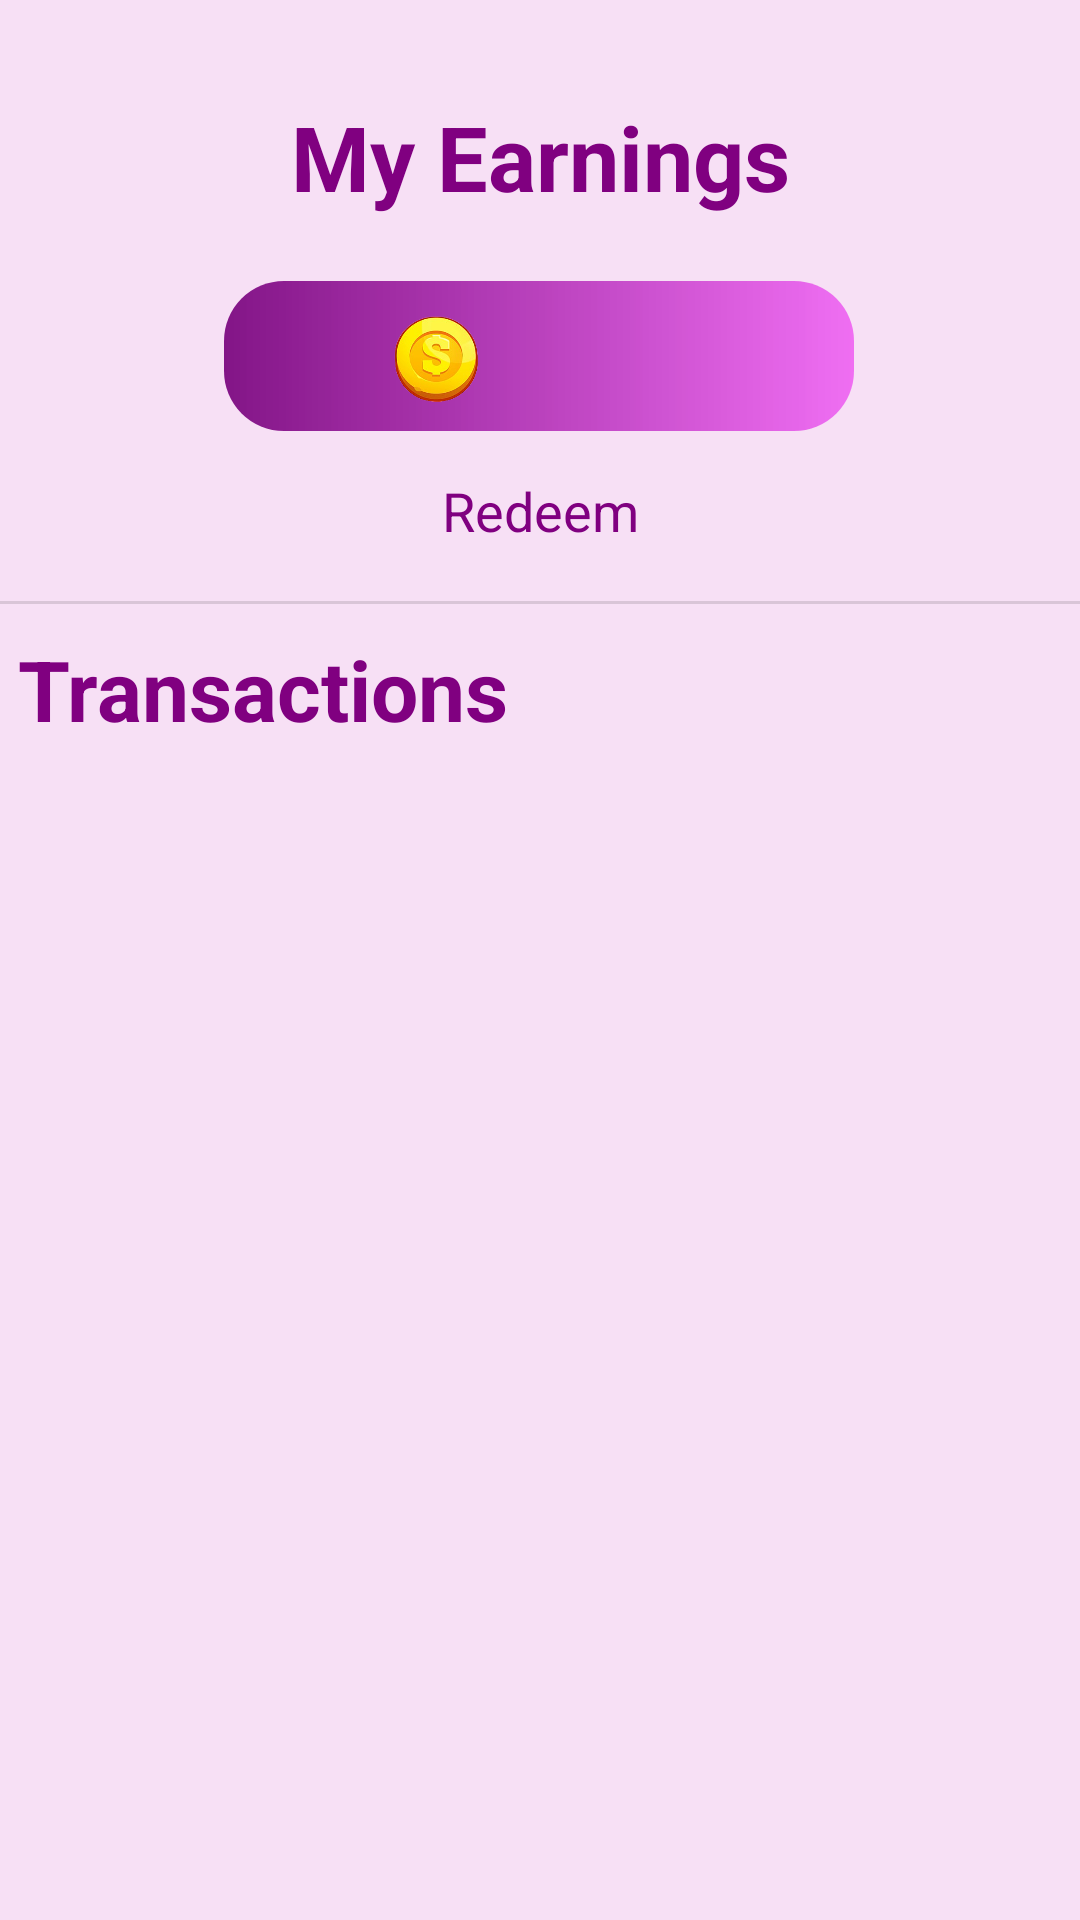

Layout XML and referenced resources for this Android screen:
<!-- AndroidManifest.xml: application theme Theme.MCashUI -->
<!-- res/layout/fragment_wallet.xml -->
<?xml version="1.0" encoding="utf-8"?>
<androidx.constraintlayout.widget.ConstraintLayout xmlns:android="http://schemas.android.com/apk/res/android"
    xmlns:app="http://schemas.android.com/apk/res-auto"
    xmlns:tools="http://schemas.android.com/tools"
    android:layout_width="match_parent"
    android:layout_height="match_parent"
    android:background="@color/pinky"
    tools:context=".ui.wallet.walletFragment">

    <TextView
        android:id="@+id/text_earnings"
        android:layout_width="match_parent"
        android:layout_height="wrap_content"
        android:layout_marginStart="8dp"
        android:layout_marginTop="32dp"
        android:layout_marginEnd="8dp"
        android:text="My Earnings"
        android:textAlignment="center"
        android:textColor="@color/purple"
        android:textSize="30sp"
        android:textStyle="bold"

        app:layout_constraintEnd_toEndOf="parent"
        app:layout_constraintHorizontal_bias="0.0"
        app:layout_constraintStart_toStartOf="parent"
        app:layout_constraintTop_toTopOf="parent" />

    <EditText
        android:id="@+id/walletcoins"
        android:layout_width="210dp"
        android:layout_height="50dp"
        android:background="@drawable/rounded_purple"
        android:ems="10"
        android:gravity="center"
        android:inputType="number"
        app:layout_constraintBottom_toBottomOf="parent"
        app:layout_constraintEnd_toEndOf="parent"
        app:layout_constraintHorizontal_bias="0.497"
        app:layout_constraintStart_toStartOf="parent"
        app:layout_constraintTop_toBottomOf="@+id/text_earnings"
        app:layout_constraintVertical_bias="0.041" />

    <ImageView
        android:id="@+id/imageView3"
        android:layout_width="55dp"
        android:layout_height="32dp"
        android:src="@drawable/coin"
        app:layout_constraintBottom_toBottomOf="@+id/walletcoins"
        app:layout_constraintEnd_toEndOf="@+id/walletcoins"
        app:layout_constraintHorizontal_bias="0.283"
        app:layout_constraintStart_toStartOf="@+id/walletcoins"
        app:layout_constraintTop_toTopOf="@+id/walletcoins"
        app:layout_constraintVertical_bias="0.555" />

    <TextView
        android:id="@+id/redeembtn"
        android:layout_width="81dp"
        android:layout_height="24dp"
        android:gravity="center"
        android:text="Redeem"
        android:textColor="@color/purple"
        android:textSize="18dp"
        app:layout_constraintBottom_toBottomOf="parent"
        app:layout_constraintEnd_toEndOf="parent"
        app:layout_constraintStart_toStartOf="parent"
        app:layout_constraintTop_toBottomOf="@+id/walletcoins"
        app:layout_constraintVertical_bias="0.03" />

    <View
        android:id="@+id/divider"
        android:layout_width="409dp"
        android:layout_height="1dp"
        android:background="?android:attr/listDivider"
        app:layout_constraintBottom_toBottomOf="parent"
        app:layout_constraintEnd_toEndOf="parent"
        app:layout_constraintHorizontal_bias="0.5"
        app:layout_constraintStart_toStartOf="parent"
        app:layout_constraintTop_toBottomOf="@+id/redeembtn"
        app:layout_constraintVertical_bias="0.04" />

    <TextView
        android:id="@+id/textView4"
        android:layout_width="181dp"
        android:layout_height="37dp"
        android:text="Transactions"
        android:textColor="@color/purple"
        android:textSize="28dp"
        android:textStyle="bold"
        app:layout_constraintBottom_toBottomOf="parent"
        app:layout_constraintEnd_toEndOf="parent"
        app:layout_constraintHorizontal_bias="0.034"
        app:layout_constraintStart_toStartOf="parent"
        app:layout_constraintTop_toBottomOf="@+id/divider"
        app:layout_constraintVertical_bias="0.024" />

    <androidx.recyclerview.widget.RecyclerView
        android:layout_width="match_parent"
        android:layout_height="wrap_content"
        android:layout_marginTop="40dp"
        app:layout_constraintBottom_toBottomOf="parent"
        app:layout_constraintEnd_toEndOf="parent"
        app:layout_constraintHorizontal_bias="1.0"
        app:layout_constraintStart_toStartOf="parent"
        app:layout_constraintTop_toBottomOf="@+id/textView4"
        app:layout_constraintVertical_bias="0.0" />


</androidx.constraintlayout.widget.ConstraintLayout>
<!-- resources referenced by this layout -->
<resources>
  <color name="pinky">#5EEAACE4</color>
  <color name="purple">#800080</color>
  <!-- drawable coin: png bitmap (drawable, 52477 bytes) -->
  <!-- drawable rounded_purple (drawable) -->
  <?xml version="1.0" encoding="utf-8"?>
  <shape xmlns:android="http://schemas.android.com/apk/res/android"
      android:shape="rectangle">
      <gradient android:startColor="#831587"
          android:endColor="#9EEB28F1"/>
      <corners
          android:radius="20dp"/>
  
  </shape>
  <style name="Theme.MCashUI" parent="Theme.MaterialComponents.DayNight.DarkActionBar">
          
          <item name="colorPrimary">@color/purple_500</item>
          <item name="colorPrimaryVariant">@color/purple_700</item>
          <item name="colorOnPrimary">@color/white</item>
          
          <item name="colorSecondary">@color/teal_200</item>
          <item name="colorSecondaryVariant">@color/teal_700</item>
          <item name="colorOnSecondary">@color/black</item>
          
          <item name="android:statusBarColor">?attr/colorPrimaryVariant</item>
          
      </style>
  <color name="purple_500">#FF6200EE</color>
  <color name="purple_700">#FF3700B3</color>
  <color name="white">#FFFFFFFF</color>
  <color name="teal_200">#FF03DAC5</color>
  <color name="teal_700">#FF018786</color>
  <color name="black">#FF000000</color>
</resources>
